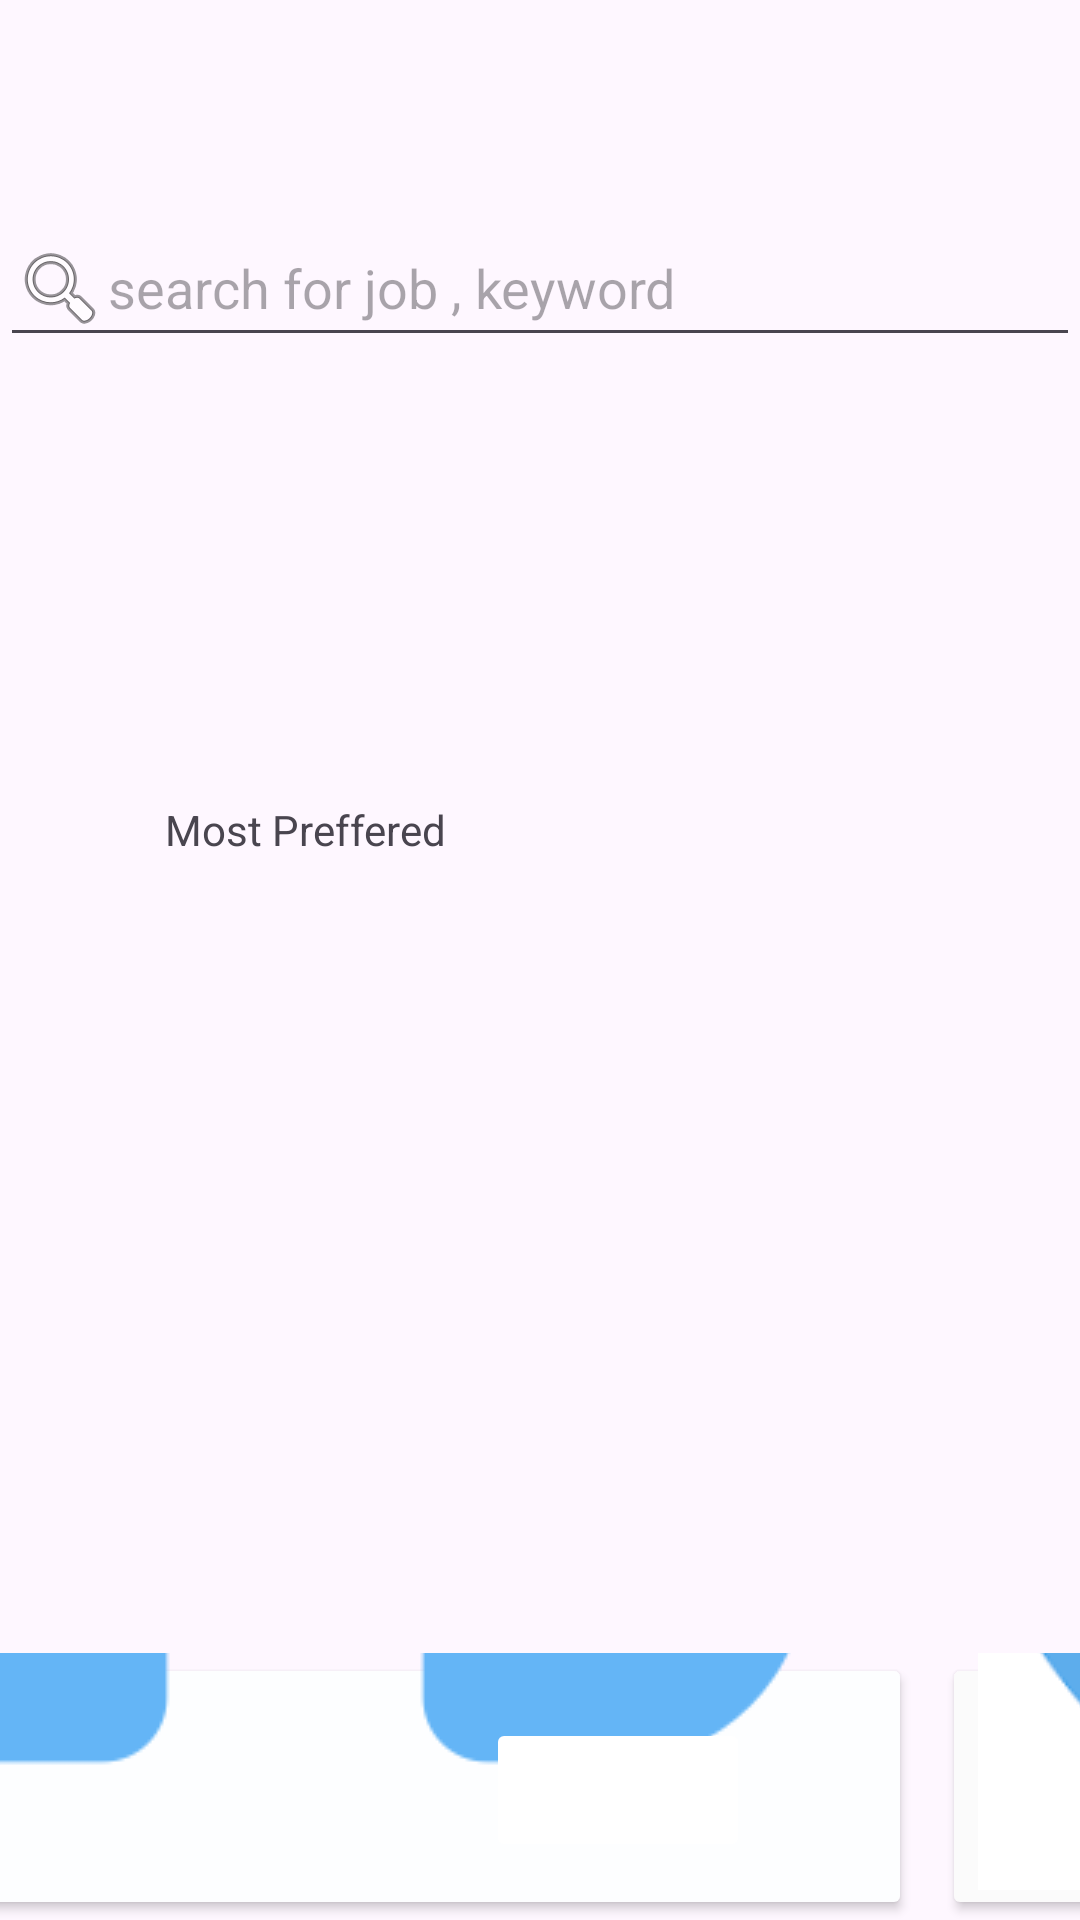

Produce the Android XML layout that renders to this screen, including the resource entries it uses.
<!-- AndroidManifest.xml: application theme Theme.GraduationProject -->
<!-- res/layout/undergraduate.xml -->
<?xml version="1.0" encoding="utf-8"?>
<androidx.constraintlayout.widget.ConstraintLayout xmlns:android="http://schemas.android.com/apk/res/android"
    xmlns:app="http://schemas.android.com/apk/res-auto"
    xmlns:tools="http://schemas.android.com/tools"
    android:layout_width="match_parent"
    android:layout_height="match_parent"
    android:backgroundTint="#2196F3">

    <ImageView
        android:id="@+id/imageView2"
        android:layout_width="132dp"
        android:layout_height="70dp"
        android:foreground="@android:drawable/ic_menu_agenda"
        app:layout_constraintEnd_toEndOf="parent"
        app:layout_constraintHorizontal_bias="0.0"
        app:layout_constraintStart_toStartOf="parent"
        app:layout_constraintTop_toTopOf="parent" />

    <com.google.android.material.textfield.TextInputLayout
        android:id="@+id/textInputLayout"
        android:layout_width="413dp"
        android:layout_height="0dp"
        app:layout_constraintEnd_toEndOf="parent"
        app:layout_constraintStart_toStartOf="parent"
        app:layout_constraintTop_toBottomOf="@+id/imageView2">

        <androidx.constraintlayout.widget.Barrier
            android:layout_width="match_parent"
            android:layout_height="match_parent"
            app:barrierDirection="top" />
    </com.google.android.material.textfield.TextInputLayout>

    <com.google.android.material.textfield.TextInputEditText
        android:id="@+id/textInputEditText"
        android:layout_width="match_parent"
        android:layout_height="wrap_content"
        android:drawableStart="@android:drawable/ic_menu_search"
        android:hint="search for job , keyword"
        app:layout_constraintEnd_toEndOf="parent"
        app:layout_constraintStart_toStartOf="parent"
        app:layout_constraintTop_toBottomOf="@+id/textInputLayout" />

    <androidx.recyclerview.widget.RecyclerView
        android:id="@+id/recyclerView2"
        android:layout_width="483dp"
        android:layout_height="92dp"
        app:layout_constraintEnd_toEndOf="parent"
        app:layout_constraintHorizontal_bias="0.0"
        app:layout_constraintStart_toStartOf="parent"
        app:layout_constraintTop_toBottomOf="@+id/textInputEditText">

        <ScrollView
            android:layout_width="match_parent"
            android:layout_height="match_parent">

            <LinearLayout
                android:layout_width="match_parent"
                android:layout_height="wrap_content"
                android:orientation="horizontal" />
        </ScrollView>
    </androidx.recyclerview.widget.RecyclerView>

    <TextView
        android:id="@+id/Last_Added"
        android:layout_width="80dp"
        android:layout_height="29dp"
        android:layout_marginStart="16dp"
        android:layout_marginTop="44dp"
        android:text="Last Added"
        app:layout_constraintBottom_toTopOf="@+id/scrollView3"
        app:layout_constraintStart_toStartOf="parent"
        app:layout_constraintTop_toBottomOf="@+id/recyclerView2"
        app:layout_constraintVertical_bias="0.266" />

    <TextView
        android:id="@+id/Most_Preffered"
        android:layout_width="117dp"
        android:layout_height="30dp"
        android:layout_marginTop="56dp"
        android:layout_marginEnd="188dp"
        android:text="Most Preffered"
        app:layout_constraintEnd_toEndOf="parent"
        app:layout_constraintTop_toBottomOf="@+id/recyclerView2" />

    <ScrollView
        android:id="@+id/scrollView3"
        android:layout_width="405dp"
        android:layout_height="307dp"
        app:layout_constraintBottom_toTopOf="@+id/bottomNavigationView"
        app:layout_constraintEnd_toEndOf="parent"
        app:layout_constraintHorizontal_bias="0.0"
        app:layout_constraintStart_toStartOf="parent"
        app:layout_constraintTop_toBottomOf="@+id/Most_Preffered"
        app:layout_constraintVertical_bias="0.953">

        <LinearLayout
            android:layout_width="match_parent"
            android:layout_height="wrap_content"
            android:orientation="vertical" />
    </ScrollView>

    <androidx.constraintlayout.widget.ConstraintLayout
        android:id="@+id/bottomNavigationView"
        android:layout_width="412dp"
        android:layout_height="89dp"
        app:layout_constraintBottom_toBottomOf="parent">

        <Button
            android:id="@+id/home"
            android:layout_width="wrap_content"
            android:layout_height="wrap_content"
            android:backgroundTint="#FDFEFF"
            android:drawableBottom="@drawable/blue_home"
            android:foreground="@drawable/blue_home"
            app:icon="@drawable/blue_home"
            app:layout_constraintBottom_toBottomOf="parent"
            app:layout_constraintEnd_toStartOf="@+id/location"
            app:layout_constraintHorizontal_bias="0.432"
            app:layout_constraintStart_toStartOf="parent"
            app:layout_constraintTop_toTopOf="parent" />

        <Button
            android:id="@+id/location"
            android:layout_width="wrap_content"
            android:layout_height="wrap_content"
            android:backgroundTint="#FFFFFF"
            android:foreground="@drawable/location"
            app:layout_constraintBottom_toBottomOf="parent"
            app:layout_constraintEnd_toEndOf="parent"
            app:layout_constraintStart_toStartOf="parent"
            app:layout_constraintTop_toTopOf="parent"
            app:layout_constraintVertical_bias="0.529"
            app:rippleColor="#2196F3"
            app:strokeColor="#03A9F4" />

        <Button
            android:id="@+id/heart"
            android:layout_width="wrap_content"
            android:layout_height="wrap_content"
            android:layout_marginStart="152dp"
            android:backgroundTint="#FBFBFB"
            android:drawableBottom="@drawable/blueheart"
            android:foreground="@drawable/blueheart"
            app:icon="@drawable/blueheart"
            app:layout_constraintBottom_toBottomOf="parent"
            app:layout_constraintEnd_toEndOf="parent"
            app:layout_constraintHorizontal_bias="0.0"
            app:layout_constraintStart_toStartOf="@+id/location"
            app:layout_constraintTop_toTopOf="parent"
            app:layout_constraintVertical_bias="0.483" />
    </androidx.constraintlayout.widget.ConstraintLayout>

</androidx.constraintlayout.widget.ConstraintLayout>
<!-- resources referenced by this layout -->
<resources>
  <!-- drawable blue_home: png bitmap (drawable, 9747 bytes) -->
  <!-- drawable blueheart: png bitmap (drawable, 2219 bytes) -->
  <!-- drawable location: png bitmap (drawable, 1201 bytes) -->
  <style name="Theme.GraduationProject" parent="Base.Theme.GraduationProject" />
  <style name="Base.Theme.GraduationProject" parent="Theme.Material3.DayNight.NoActionBar">
          
          
      </style>
</resources>
